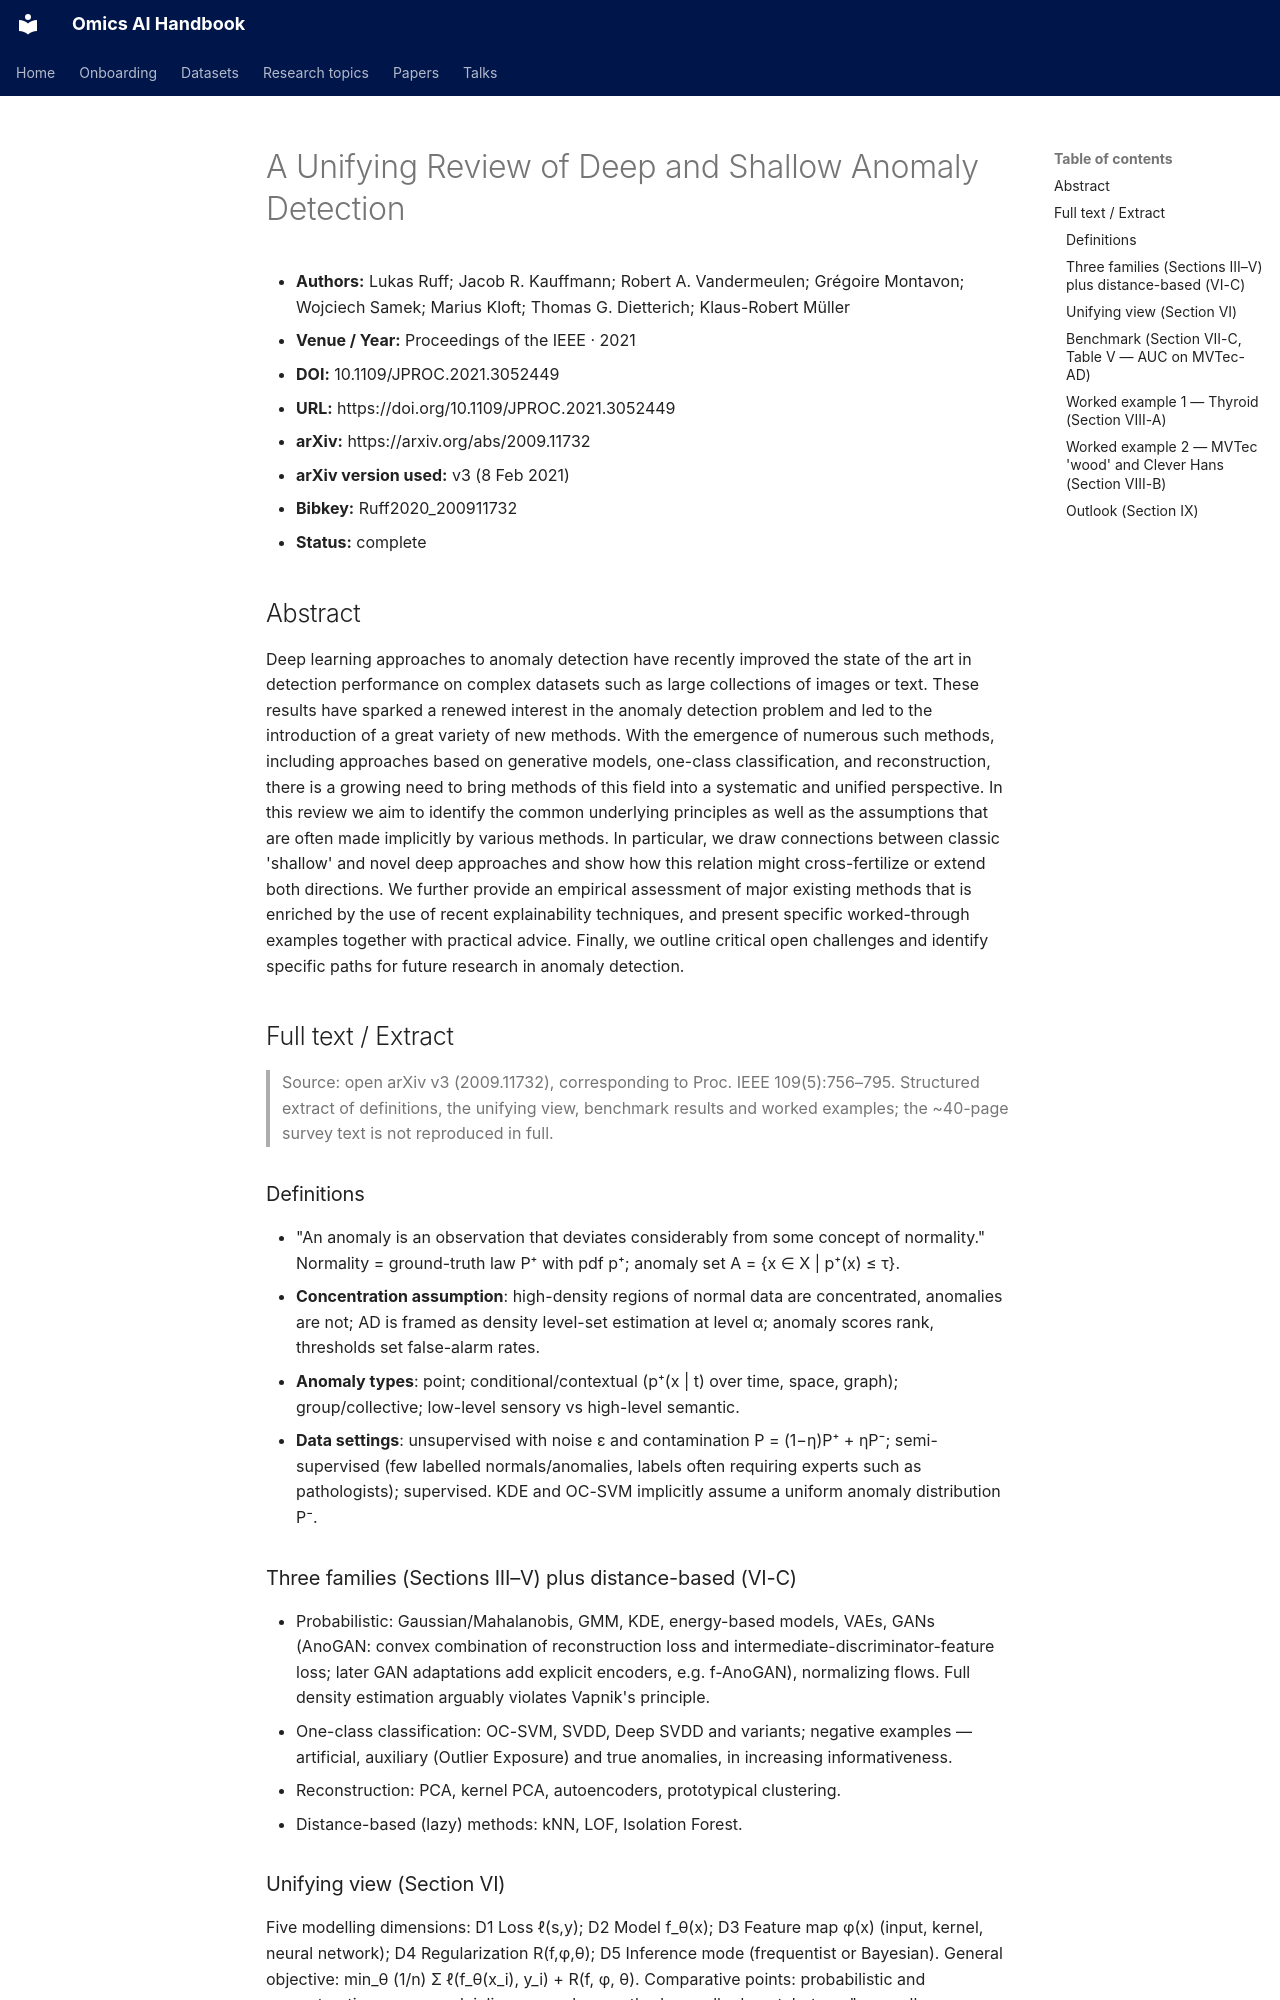

repository: jasonjin34/Medical_reading_material · page: papers/ad-unifying-review-procieee-2021/ai-ready/index.html · generator: mkdocs

<!--
AI-ready extract: clean, self-contained text meant to be pasted into an LLM context.
No images, no nav chrome. Full text for open sources; abstract + structured metadata for paywalled.
-->
# A Unifying Review of Deep and Shallow Anomaly Detection

- **Authors:** Lukas Ruff; Jacob R. Kauffmann; Robert A. Vandermeulen; Grégoire Montavon; Wojciech Samek; Marius Kloft; Thomas G. Dietterich; Klaus-Robert Müller
- **Venue / Year:** Proceedings of the IEEE · 2021
- **DOI:** 10.1109/JPROC.2021.3052449
- **URL:** https://doi.org/10.1109/JPROC.2021.3052449
- **arXiv:** https://arxiv.org/abs/2009.11732
- **arXiv version used:** v3 (8 Feb 2021)
- **Bibkey:** Ruff2020_200911732
- **Status:** complete

## Abstract
Deep learning approaches to anomaly detection have recently improved the state of the art in detection performance on complex datasets such as large collections of images or text. These results have sparked a renewed interest in the anomaly detection problem and led to the introduction of a great variety of new methods. With the emergence of numerous such methods, including approaches based on generative models, one-class classification, and reconstruction, there is a growing need to bring methods of this field into a systematic and unified perspective. In this review we aim to identify the common underlying principles as well as the assumptions that are often made implicitly by various methods. In particular, we draw connections between classic 'shallow' and novel deep approaches and show how this relation might cross-fertilize or extend both directions. We further provide an empirical assessment of major existing methods that is enriched by the use of recent explainability techniques, and present specific worked-through examples together with practical advice. Finally, we outline critical open challenges and identify specific paths for future research in anomaly detection.

## Full text / Extract
> Source: open arXiv v3 (2009.11732), corresponding to Proc. IEEE 109(5):756–795. Structured extract of definitions, the unifying view, benchmark results and worked examples; the ~40-page survey text is not reproduced in full.

### Definitions
- "An anomaly is an observation that deviates considerably from some concept of normality." Normality = ground-truth law P⁺ with pdf p⁺; anomaly set A = {x ∈ X | p⁺(x) ≤ τ}.
- **Concentration assumption**: high-density regions of normal data are concentrated, anomalies are not; AD is framed as density level-set estimation at level α; anomaly scores rank, thresholds set false-alarm rates.
- **Anomaly types**: point; conditional/contextual (p⁺(x | t) over time, space, graph); group/collective; low-level sensory vs high-level semantic.
- **Data settings**: unsupervised with noise ε and contamination P = (1−η)P⁺ + ηP⁻; semi-supervised (few labelled normals/anomalies, labels often requiring experts such as pathologists); supervised. KDE and OC-SVM implicitly assume a uniform anomaly distribution P⁻.

### Three families (Sections III–V) plus distance-based (VI-C)
- Probabilistic: Gaussian/Mahalanobis, GMM, KDE, energy-based models, VAEs, GANs (AnoGAN: convex combination of reconstruction loss and intermediate-discriminator-feature loss; later GAN adaptations add explicit encoders, e.g. f-AnoGAN), normalizing flows. Full density estimation arguably violates Vapnik's principle.
- One-class classification: OC-SVM, SVDD, Deep SVDD and variants; negative examples — artificial, auxiliary (Outlier Exposure) and true anomalies, in increasing informativeness.
- Reconstruction: PCA, kernel PCA, autoencoders, prototypical clustering.
- Distance-based (lazy) methods: kNN, LOF, Isolation Forest.
